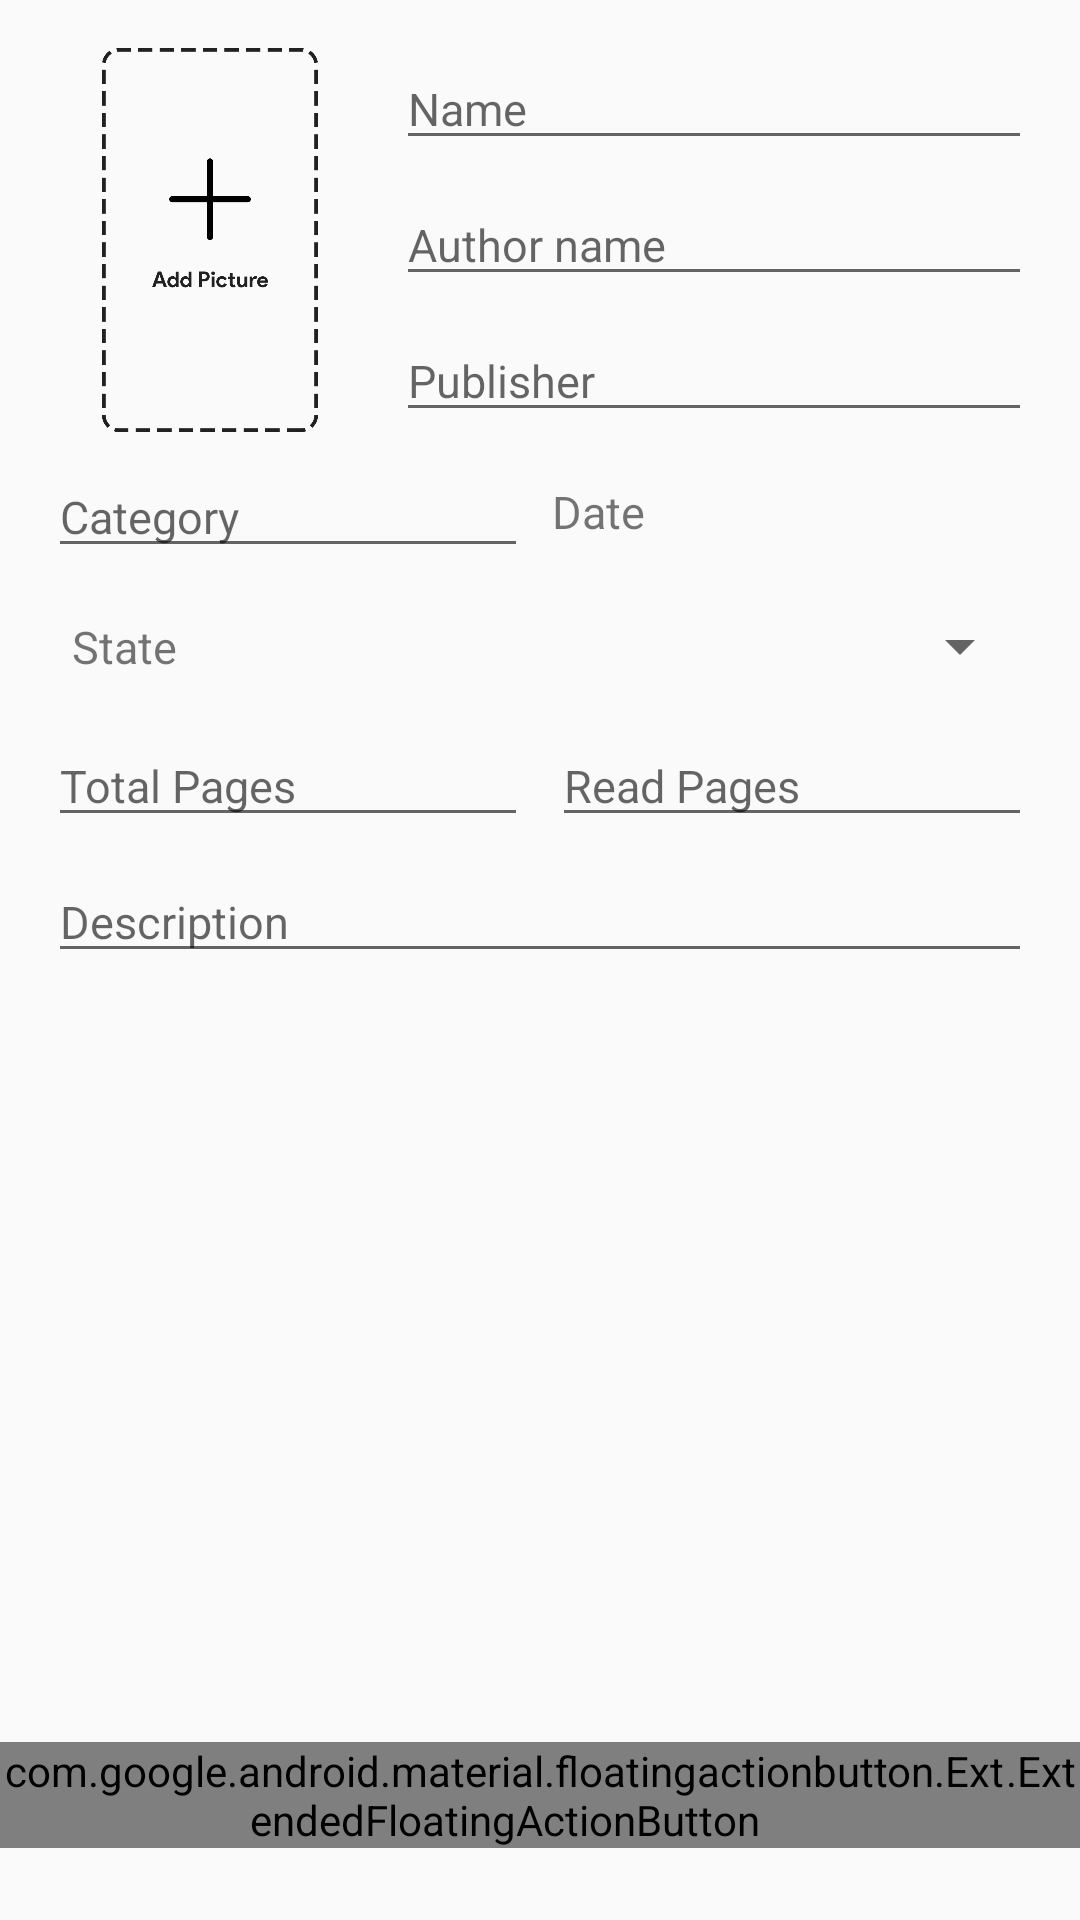

Reconstruct the res/layout file that produces this screen, plus the resources it refers to.
<!-- AndroidManifest.xml: application theme Theme.Booklet -->
<!-- res/layout/activity_book.xml -->
<?xml version="1.0" encoding="utf-8"?>
<androidx.coordinatorlayout.widget.CoordinatorLayout
    xmlns:android="http://schemas.android.com/apk/res/android"
    xmlns:app="http://schemas.android.com/apk/res-auto"
    android:id="@+id/edtbookParent"
    android:layout_width="match_parent"
    android:layout_height="match_parent">

    <androidx.core.widget.NestedScrollView
        android:layout_width="match_parent"
        android:layout_height="match_parent" >

        <androidx.constraintlayout.widget.ConstraintLayout
            android:layout_width="match_parent"
            android:layout_height="match_parent">

            <ImageView
                android:id="@+id/bookImage"
                android:layout_width="0dp"
                android:layout_height="0dp"
                android:layout_marginStart="16dp"
                android:layout_marginTop="16dp"
                android:scaleType="fitCenter"
                android:src="@drawable/add_pic"
                app:layout_constraintBottom_toBottomOf="@+id/bookPublisher"
                app:layout_constraintStart_toStartOf="parent"
                app:layout_constraintTop_toTopOf="parent"
                app:layout_constraintWidth_percent="0.3" />

            <EditText
                android:id="@+id/bookName"
                android:layout_width="0dp"
                android:layout_height="wrap_content"
                android:layout_marginStart="8dp"
                android:layout_marginTop="16dp"
                android:layout_marginEnd="16dp"
                android:hint="@string/edt_book_name"
                android:inputType="text"
                android:singleLine="true"
                android:maxLength="65"
                android:textSize="@dimen/edtBook"
                app:layout_constraintEnd_toEndOf="parent"
                app:layout_constraintStart_toEndOf="@+id/bookImage"
                app:layout_constraintTop_toTopOf="parent" />

            <EditText
                android:id="@+id/bookAuthorName"
                android:layout_width="0dp"
                android:layout_height="wrap_content"
                android:layout_marginStart="8dp"
                android:layout_marginTop="8dp"
                android:layout_marginEnd="16dp"
                android:hint="@string/edt_book_author_name"
                android:inputType="text"
                android:singleLine="true"
                android:maxLength="65"
                android:textSize="@dimen/edtBook"
                app:layout_constraintEnd_toEndOf="parent"
                app:layout_constraintStart_toEndOf="@+id/bookImage"
                app:layout_constraintTop_toBottomOf="@+id/bookName" />

            <EditText
                android:id="@+id/bookPublisher"
                android:layout_width="0dp"
                android:layout_height="wrap_content"
                android:layout_marginStart="8dp"
                android:layout_marginTop="8dp"
                android:layout_marginEnd="16dp"
                android:hint="@string/edt_book_publisher"
                android:inputType="text"
                android:singleLine="true"
                android:maxLength="55"
                android:textSize="@dimen/edtBook"
                app:layout_constraintEnd_toEndOf="parent"
                app:layout_constraintStart_toEndOf="@+id/bookImage"
                app:layout_constraintTop_toBottomOf="@+id/bookAuthorName" />

            <EditText
                android:id="@+id/bookCategory"
                android:layout_width="0dp"
                android:layout_height="wrap_content"
                android:layout_marginStart="16dp"
                android:layout_marginTop="8dp"
                android:layout_marginEnd="8dp"
                android:hint="@string/edt_book_category"
                android:inputType="text"
                android:singleLine="true"
                android:maxLength="25"
                android:textSize="@dimen/edtBook"
                app:layout_constraintEnd_toStartOf="@+id/bookDate"
                app:layout_constraintStart_toStartOf="parent"
                app:layout_constraintTop_toBottomOf="@+id/bookPublisher" />

            <TextView
                android:id="@+id/bookDate"
                android:layout_width="0dp"
                android:layout_height="0dp"
                android:layout_marginTop="8dp"
                android:layout_marginEnd="16dp"
                android:gravity="center_vertical"
                android:background="?selectableItemBackground"
                android:focusable="false"
                android:singleLine="true"
                android:text="@string/edt_book_date"
                android:textSize="@dimen/edtBook"
                app:boxBackgroundColor="#fff"
                app:layout_constraintBottom_toBottomOf="@+id/bookCategory"
                app:layout_constraintEnd_toEndOf="parent"
                app:layout_constraintStart_toStartOf="@+id/bookReadPages"
                app:layout_constraintTop_toBottomOf="@+id/bookPublisher" />

            <TextView
                android:id="@+id/bookStateText"
                android:layout_width="wrap_content"
                android:layout_height="wrap_content"
                android:layout_marginStart="16dp"
                android:layout_marginTop="8dp"
                android:padding="8dp"
                android:text="@string/edt_book_state"
                android:textSize="@dimen/edtBook"
                app:layout_constraintStart_toStartOf="parent"
                app:layout_constraintTop_toBottomOf="@+id/bookCategory" />

            <Spinner
                android:id="@+id/bookStateSpinner"
                android:layout_width="0dp"
                android:layout_height="0dp"
                android:layout_marginStart="32dp"
                android:layout_marginEnd="16dp"
                app:layout_constraintBottom_toBottomOf="@+id/bookStateText"
                app:layout_constraintEnd_toEndOf="parent"
                app:layout_constraintStart_toEndOf="@+id/bookStateText"
                app:layout_constraintTop_toTopOf="@+id/bookStateText" />

            <EditText
                android:id="@+id/bookTotalPages"
                android:layout_width="0dp"
                android:layout_height="wrap_content"
                android:layout_marginStart="16dp"
                android:layout_marginTop="8dp"
                android:layout_marginEnd="8dp"
                android:hint="@string/edt_book_total_pages"
                android:inputType="number"
                android:maxLength="5"
                android:singleLine="true"
                android:textSize="@dimen/edtBook"
                app:layout_constraintEnd_toStartOf="@+id/bookReadPages"
                app:layout_constraintHorizontal_chainStyle="packed"
                app:layout_constraintStart_toStartOf="parent"
                app:layout_constraintTop_toBottomOf="@+id/bookStateText" />

            <EditText
                android:id="@+id/bookReadPages"
                android:layout_width="0dp"
                android:layout_height="wrap_content"
                android:layout_marginTop="8dp"
                android:layout_marginEnd="16dp"
                android:hint="@string/edt_book_read_pages"
                android:inputType="number"
                android:maxLength="5"
                android:singleLine="true"
                android:textSize="@dimen/edtBook"
                app:layout_constraintEnd_toEndOf="parent"
                app:layout_constraintHorizontal_chainStyle="packed"
                app:layout_constraintStart_toEndOf="@+id/bookTotalPages"
                app:layout_constraintTop_toBottomOf="@+id/bookStateText" />

            <EditText
                android:id="@+id/bookDescription"
                android:layout_width="0dp"
                android:layout_height="wrap_content"
                android:layout_marginStart="16dp"
                android:layout_marginTop="8dp"
                android:layout_marginEnd="16dp"
                android:hint="@string/edt_book_description"
                android:inputType="text"
                android:maxLines="10"
                android:textSize="@dimen/edtBook"
                app:layout_constraintEnd_toEndOf="parent"
                app:layout_constraintStart_toStartOf="parent"
                app:layout_constraintTop_toBottomOf="@+id/bookTotalPages" />

        </androidx.constraintlayout.widget.ConstraintLayout>

    </androidx.core.widget.NestedScrollView>

    <com.google.android.material.floatingactionbutton.ExtendedFloatingActionButton
        android:id="@+id/bookCancel"
        android:layout_width="wrap_content"
        android:layout_height="wrap_content"
        android:layout_marginStart="24dp"
        android:layout_marginBottom="24dp"
        android:layout_gravity="bottom"
        app:backgroundTint="@color/colorRed"
        app:icon="@drawable/ic_cancel"
        app:iconSize="15dp"
        app:iconTint="@android:color/white" />

    <com.google.android.material.floatingactionbutton.ExtendedFloatingActionButton
        android:id="@+id/bookSave"
        android:layout_width="wrap_content"
        android:layout_height="wrap_content"
        android:layout_marginBottom="24dp"
        android:layout_marginEnd="24dp"
        android:layout_gravity="bottom|end"
        android:text="@string/btn_book_save"
        android:textColor="@android:color/white"
        android:textSize="12sp"
        app:backgroundTint="@color/colorAccent"
        app:icon="@drawable/ic_plus"
        app:iconSize="18dp"
        app:iconTint="@android:color/white">

    </com.google.android.material.floatingactionbutton.ExtendedFloatingActionButton>

</androidx.coordinatorlayout.widget.CoordinatorLayout>
<!-- resources referenced by this layout -->
<resources>
  <color name="colorAccent">#2196F3</color>
  <color name="colorRed">#f44336</color>
  <dimen name="edtBook">15sp</dimen>
  <!-- drawable add_pic: png bitmap (drawable, 17358 bytes) -->
  <!-- drawable ic_plus (drawable) -->
  <vector xmlns:android="http://schemas.android.com/apk/res/android"
      android:width="426.66666dp"
      android:height="426.66666dp"
      android:viewportWidth="426.66666"
      android:viewportHeight="426.66666">
    <path
        android:fillColor="#FF000000"
        android:pathData="m410.668,229.332h-394.668c-8.832,0 -16,-7.168 -16,-16s7.168,-16 16,-16h394.668c8.832,0 16,7.168 16,16s-7.168,16 -16,16zM410.668,229.332"/>
    <path
        android:fillColor="#FF000000"
        android:pathData="m213.332,426.668c-8.832,0 -16,-7.168 -16,-16v-394.668c0,-8.832 7.168,-16 16,-16s16,7.168 16,16v394.668c0,8.832 -7.168,16 -16,16zM213.332,426.668"/>
  </vector>
  <string name="btn_book_save">Save</string>
  <string name="edt_book_author_name">Author name</string>
  <string name="edt_book_category">Category</string>
  <string name="edt_book_date">Date</string>
  <string name="edt_book_description">Description</string>
  <string name="edt_book_name">Name</string>
  <string name="edt_book_publisher">Publisher</string>
  <string name="edt_book_read_pages">Read Pages</string>
  <string name="edt_book_state">State</string>
  <string name="edt_book_total_pages">Total Pages</string>
  <style name="Theme.Booklet" parent="android:Theme.Material.Light.NoActionBar" />
</resources>
